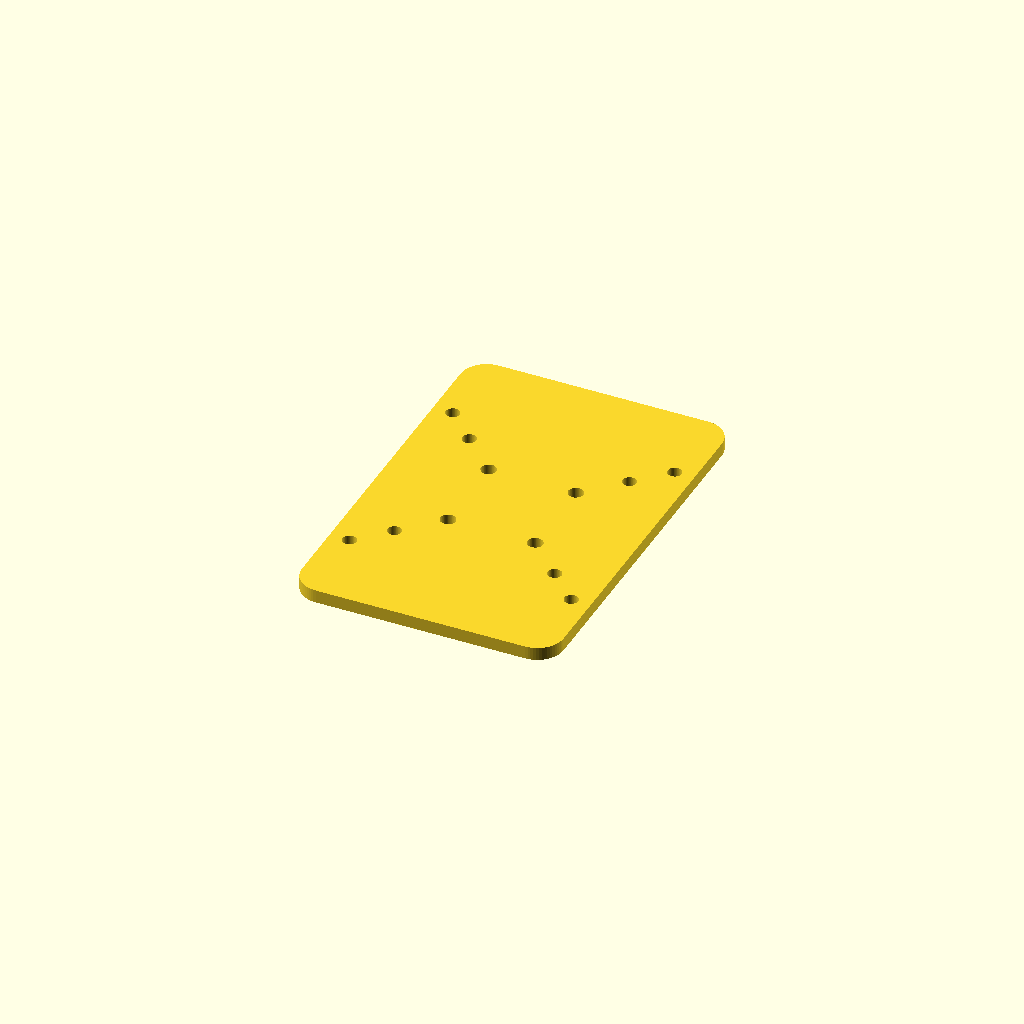
Cell 1 — every parameter at its default value.
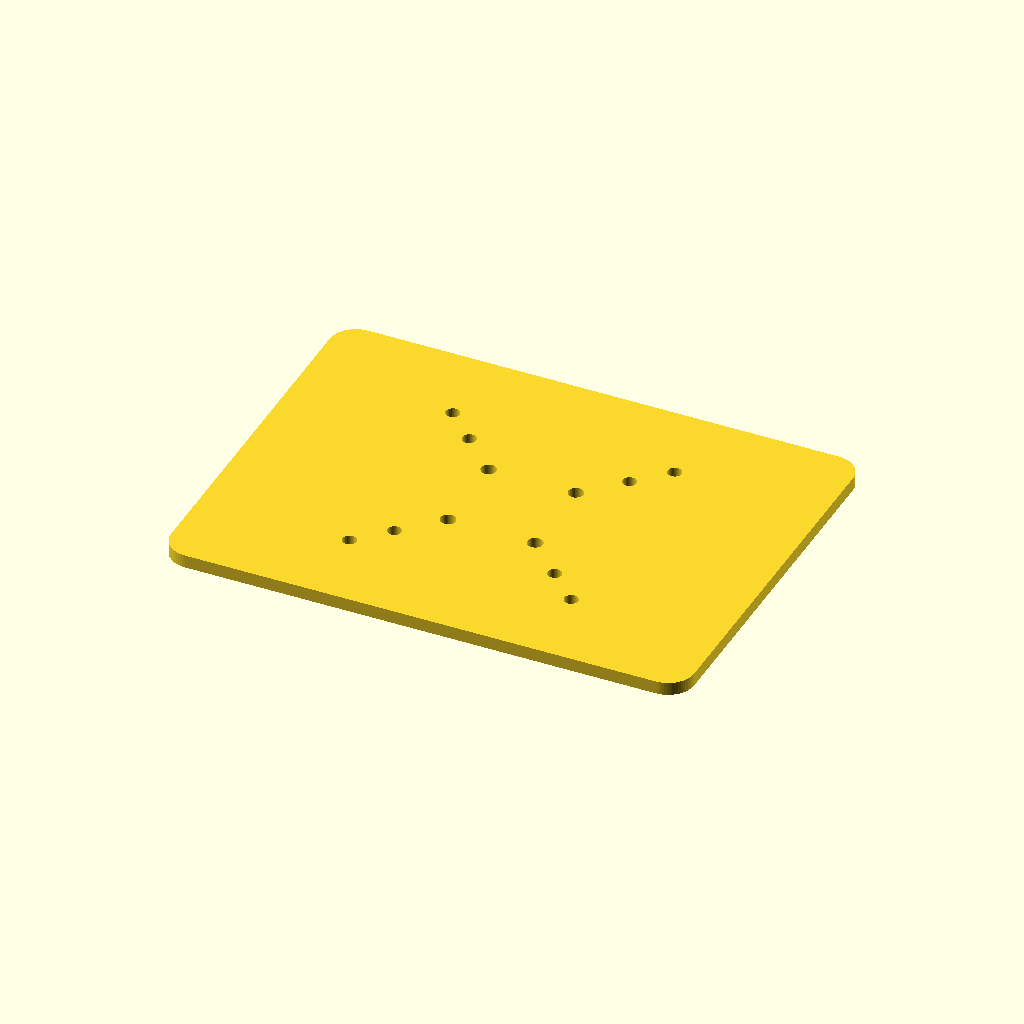
Cell 2 — plate_w set to 120, the other parameters unchanged.
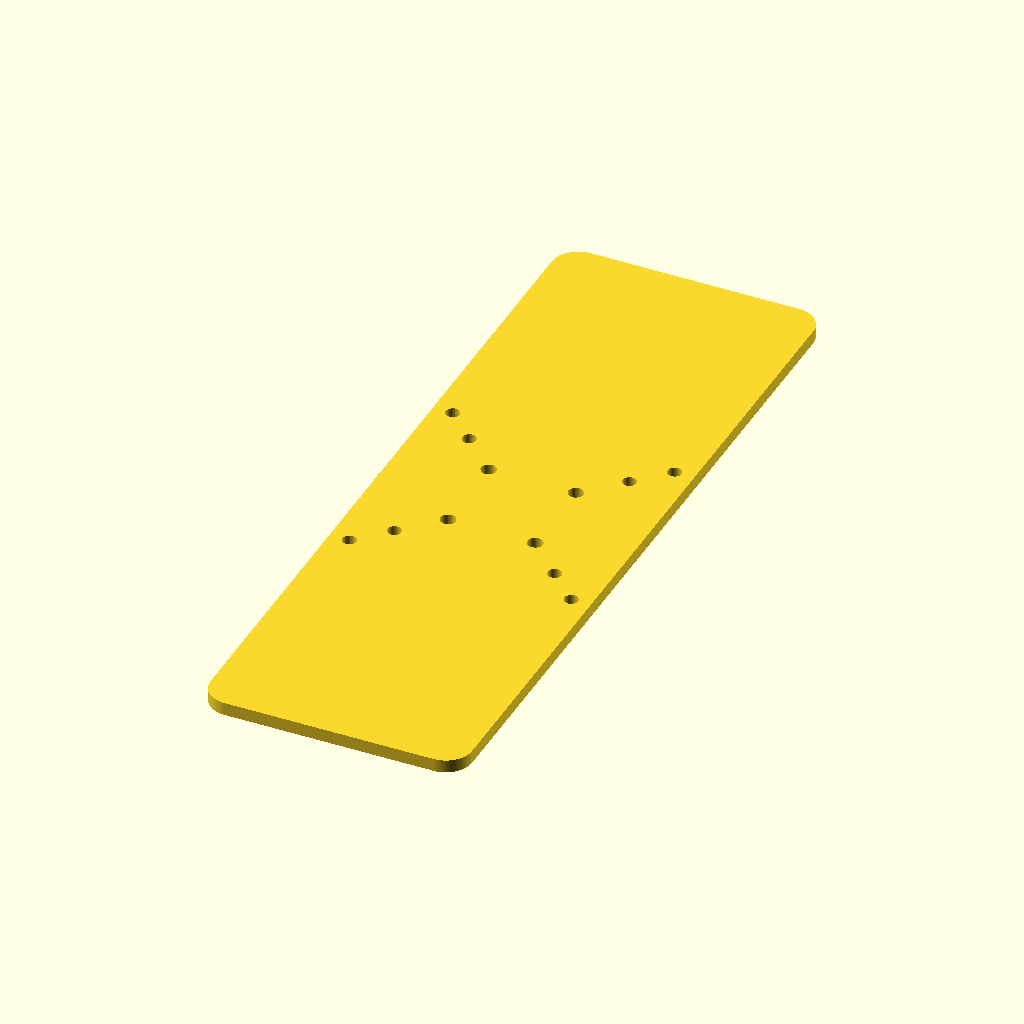
Cell 3: plate_l = 180 (everything else at default).
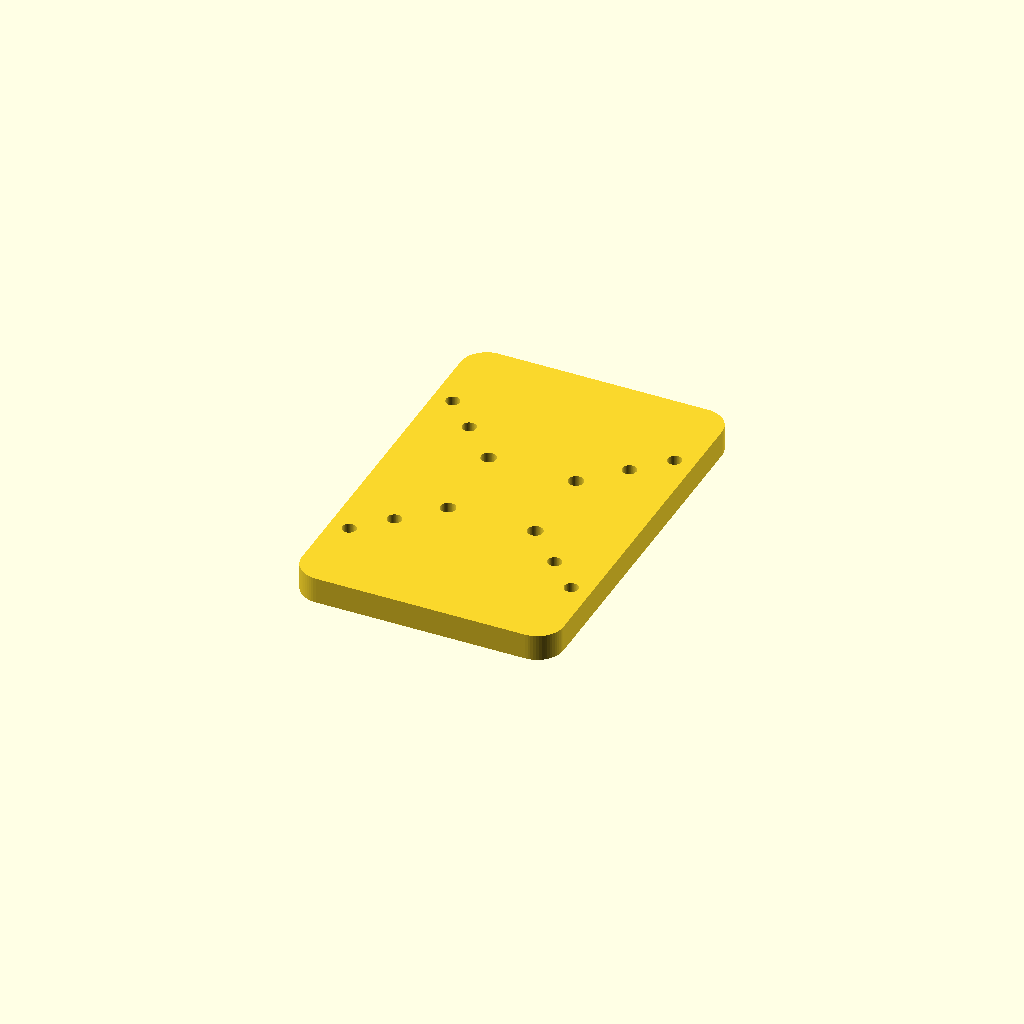
Cell 4: plate_t = 6 (everything else at default).
One fixed orthographic camera (rotation 55°, 0°, 25°; colour scheme Cornfield) for every cell.
OpenSCAD source file cad/top_plate.scad:
// PROJECT BUZZ — カーボントッププレート（パラメトリック）
// 引き継ぎ§6-1: 90×60×3mm。座標系は原寸テンプレPDF準拠（中心原点、モーターは±74mm対角＝板の外）。
// 冒頭の数字をいじって保存すれば形が変わる。実測が来たら TODO の行に値を入れる。

$fn = 64;

// ==== 板そのもの ============================================
plate_w  = 60;   // 横幅 (X) mm — ジェットパック上蓋(横65〜70)より少し小さく
plate_l  = 90;   // 縦   (Y) mm — 上蓋(縦100〜110)より少し小さく
plate_t  = 3;    // 板厚 mm（3mmカーボン想定）
corner_r = 6;    // 角の丸み

// ==== FCスタック穴（SpeedyBee F405 Mini = 20×20 M3）=========
stack_pitch  = 20;
stack_hole_d = 3.5;  // M3ボルト＋シリコングロメット径を考慮

// ==== アーム結合穴（四隅、45°対角線上に各2穴）================
// アーム断面は未確定（カーボン角パイプ10×10 or 平棒）のため、
// どちらでも使える「対角線上のM3穴2個」をベースにする。
// 角パイプの場合は別部品のブラケット（§6-2、3Dプリント）で挟む。
arm_hole_d = 3.2;          // M3通し
arm_hole_r = [26, 36];     // 中心からの距離 mm（対角線上）。ブラケット設計に合わせて調整可

// ==== 純正上蓋への固定ボルト穴 ================================
// TODO(採寸待ち): 上蓋のボス位置・ネジ穴位置を実測したら [x, y] を追記する
// 例: lid_holes = [[-20, 35], [20, 35], [-20, -35], [20, -35]];
lid_holes  = [];
lid_hole_d = 3.2;

// ==== 形状 ====================================================
module plate_2d() {
  offset(r = corner_r)
    square([plate_w - 2 * corner_r, plate_l - 2 * corner_r], center = true);
}

module holes_2d() {
  // FCスタック 20×20
  for (sx = [-1, 1], sy = [-1, 1])
    translate([sx * stack_pitch / 2, sy * stack_pitch / 2])
      circle(d = stack_hole_d);

  // アーム結合（四隅の対角線上に各2穴）
  for (sx = [-1, 1], sy = [-1, 1], r = arm_hole_r)
    translate([sx * r * cos(45), sy * r * sin(45)])
      circle(d = arm_hole_d);

  // 純正上蓋への固定（採寸後に lid_holes へ追記すると穴が開く）
  for (p = lid_holes)
    translate(p)
      circle(d = lid_hole_d);
}

linear_extrude(height = plate_t)
  difference() {
    plate_2d();
    holes_2d();
  }

// 参考: モーター中心は (±74, ±74) = 対角スパン210mm（板の外側、アーム先端）
echo(str("plate ", plate_w, "x", plate_l, "x", plate_t,
         "mm / stack 20x20 / arm holes r=", arm_hole_r,
         " / lid holes: ", len(lid_holes), "個（採寸待ち）"));
Parameter table extracted from the source (name, type, default, range or options):
plate_w: number, default 60
plate_l: number, default 90
plate_t: number, default 3
corner_r: number, default 6
stack_pitch: number, default 20
stack_hole_d: number, default 3.5
arm_hole_d: number, default 3.2
arm_hole_r: vector, default [26, 36]
lid_hole_d: number, default 3.2
